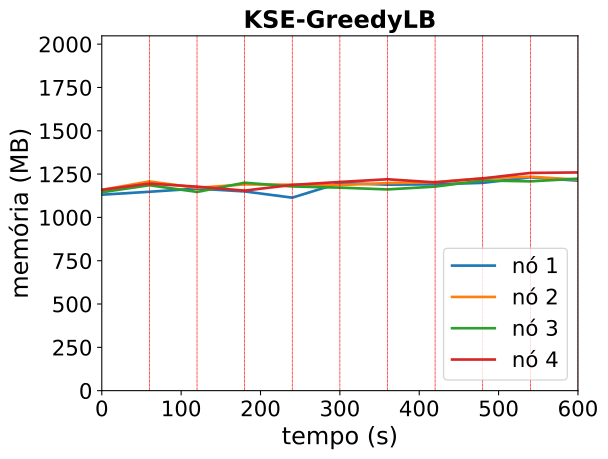

Source data for this figure (header and first rows):
timestamp, ppgcc-m02_pod_amount, ppgcc-m02_memory, ppgcc-m02_cpu, ppgcc-m03_pod_amount, ppgcc-m03_memory, ppgcc-m03_cpu, ppgcc-m04_pod_amount, ppgcc-m04_memory, ppgcc-m04_cpu, ppgcc-m05_pod_amount, ppgcc-m05_memory, ppgcc-m05_cpu
0, 2, 1158200, 48596945, 3, 1186324, 43503460, 2, 1172696, 40347415, 3, 1186868, 42331445
60, 2, 1175492, 43766226, 3, 1236616, 62100747, 2, 1214144, 51444475, 3, 1223696, 51700988
120, 3, 1194236, 123755578, 2, 1198864, 161318199, 2, 1174412, 143715727, 3, 1205744, 119335502
180, 2, 1177472, 95718758, 3, 1218928, 197805561, 3, 1229060, 161529745, 2, 1182380, 179565398
240, 2, 1140644, 160696069, 3, 1217212, 176282649, 2, 1206884, 177049360, 3, 1216172, 232322439
300, 3, 1227632, 131846729, 2, 1214836, 156420514, 3, 1199888, 228429178, 2, 1233464, 128452135
360, 3, 1217468, 155460012, 2, 1226848, 191784688, 2, 1189328, 198681148, 3, 1249436, 255431486
420, 2, 1219580, 118534797, 3, 1232260, 260781365, 3, 1206092, 163717133, 2, 1231088, 244467970
480, 2, 1228160, 162118246, 3, 1255096, 257477992, 3, 1242260, 189693049, 2, 1254716, 184367753
540, 2, 1261028, 164980757, 3, 1264468, 246580993, 3, 1237112, 205367496, 2, 1286792, 158942864
600, 2, 1240964, 171715990, 3, 1246940, 229939546, 2, 1252820, 215649626, 3, 1289828, 303315059
